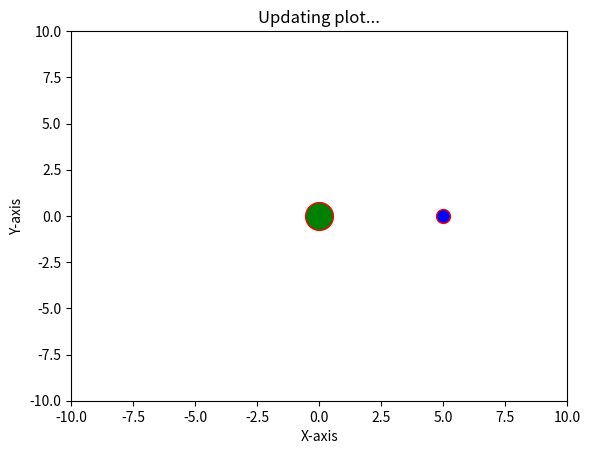

Source code (Python): (Note: this script raises an exception after producing the figure.)
from math import pi
import matplotlib.pyplot as plt
import numpy as np
import time


class env:
    def __init__(self, init_pose, final_pose, frame_rate, follow=False, external=lambda: 0, internal=lambda:1):
        self.ip = init_pose
        self.gp = final_pose
        
        self.fr = frame_rate
        
        self.st = np.array([[1, self.fr, pow(self.fr,2)/2],
                            [0, 1, self.fr]])
        
        self.R = external
        self.m = internal
        
        print(self.R)
        
        self.pion = plt.ion()
        self.fig = plt.figure()
        self.ax = self.fig.add_subplot(111)
        self.line1, = self.ax.plot(self.ip, 0, marker="o", markersize=20, markeredgecolor="red", markerfacecolor="green")
        self.line2, = self.ax.plot(self.gp, 0, marker="o", markersize=10, markeredgecolor="red", markerfacecolor="blue")
        
        self.prettifiyPlot()
        self.follow = follow
        
    
    def S(self, cp):
        cp[-1] = (cp[-1] - self.R())*self.m()
        return np.dot(self.st, cp)
    
    
    def prettifiyPlot(self):
        # setting labels
        plt.xlabel("X-axis")
        plt.ylabel("Y-axis")
        plt.title("Updating plot...")

        self.ax.set_xlim([-10,10])
        self.ax.set_ylim([-10,10])
        
    def render(self, p):
        self.ax.set_xlim([-10+p,10+p]) if self.follow else None
        
        self.line1.set_xdata(p)
        self.line1.set_ydata(0)

        # re-drawing the figure
        self.fig.canvas.draw()
        
        # self.ax.set_ylim([-10,10])

        # to flush the GUI events
        self.fig.canvas.flush_events()
        time.sleep(self.fr)
        
    def getA(self,action):
        value = 0
        if action==0:
            value = -1
        if action==1:
            value = 0
        if action==2:
            value = 1
        # return (value + self.R)
        return value
    
    
if __name__ == '__main__':
    a = 4
    e = env(0,5,.1)
    
    observation = np.array([e.ip,0,a])
    
    # # print(s)
    for _ in range(50):
        
        state = e.S(observation)
        
        e.render(state[0])
        
        observation = np.array([state[0],state[1],a]) if state[0] < e.gp else np.array([state[0],state[1],-a])
        
        
    # e = env(0,5,.1, external=2)
    # e.S(np.array([e.ip,0,e.getA(0)]))
    